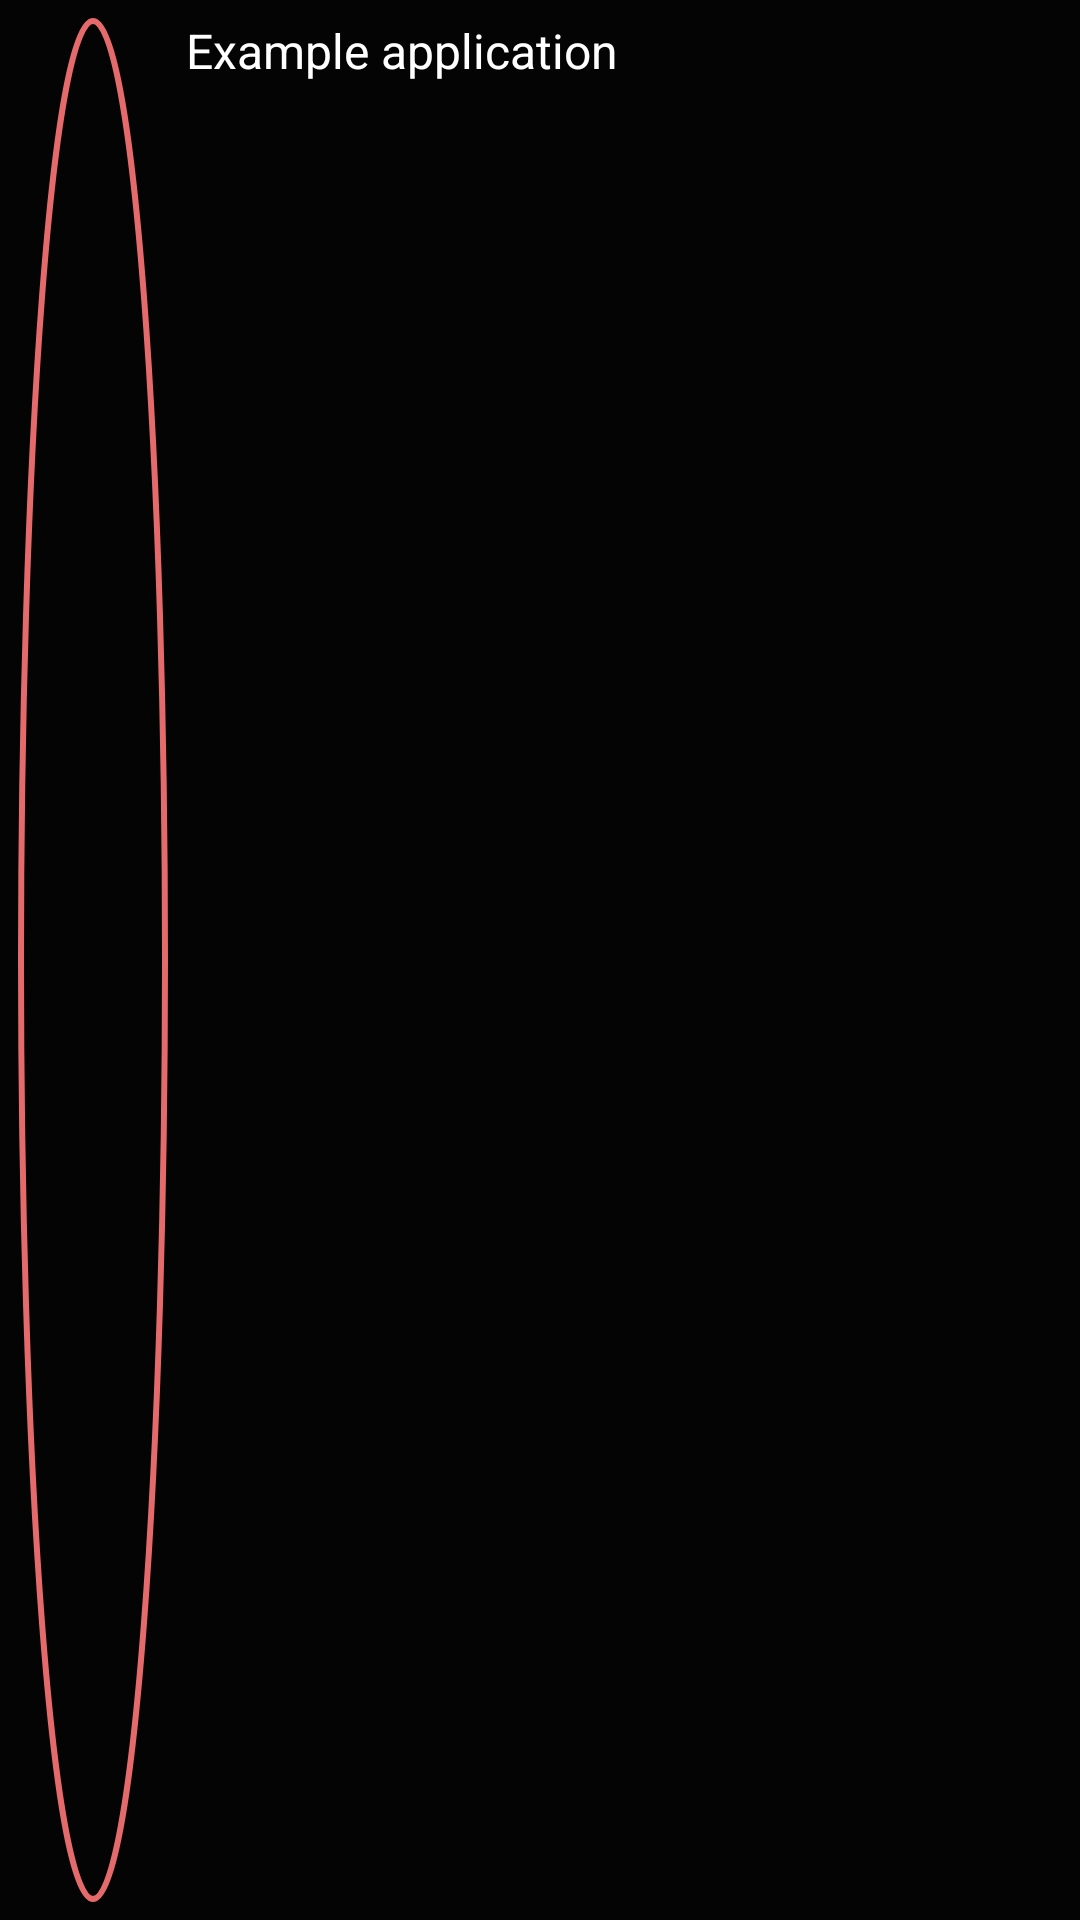

Write the Android layout XML for this screen, with the resource values it uses.
<!-- AndroidManifest.xml: application theme AppTheme -->
<!-- res/layout/colorseq_list_item.xml -->
<?xml version="1.0" encoding="utf-8"?>
<RelativeLayout xmlns:android="http://schemas.android.com/apk/res/android"
    android:layout_width="fill_parent"
    android:layout_height="?android:attr/listPreferredItemHeight"
    android:padding="6dip" >

    <ImageView
        android:id="@+id/cs_listitem_color"
        android:layout_width="50dp"
        android:layout_height="50dp"
        android:layout_alignParentBottom="true"
        android:layout_alignParentTop="true"
        android:layout_marginRight="6dip"
        android:contentDescription="TODO"
        android:src="@drawable/color_circle" />

    <TextView
        android:id="@+id/cs_listitem_desc"
        android:layout_width="fill_parent"
        android:layout_height="26dip"
        android:layout_alignParentBottom="true"
        android:layout_alignParentRight="true"
        android:layout_toRightOf="@id/cs_listitem_color"
        android:ellipsize="marquee"
        android:maxLines="1"
        android:text=""
        android:textColor="@android:color/holo_red_light"
        android:textSize="12sp" />

    <TextView
        android:id="@+id/cs_listitem_text"
        android:layout_width="fill_parent"
        android:layout_height="wrap_content"
        android:layout_above="@id/cs_listitem_text"
        android:layout_alignParentRight="true"
        android:layout_alignParentTop="true"
        android:layout_alignWithParentIfMissing="true"
        android:layout_toRightOf="@id/cs_listitem_color"
        android:gravity="center_vertical"
        android:text="Example application"
        android:textColor="@android:color/white"
        android:textSize="16sp" />

</RelativeLayout>
<!-- resources referenced by this layout -->
<resources>
  <!-- drawable color_circle (drawable) -->
  <?xml version="1.0" encoding="utf-8"?>
  <shape xmlns:android="http://schemas.android.com/apk/res/android" android:shape="oval" >
  
      <stroke android:width="2dp" android:color="@color/colorAccent"  />
  </shape>
  <style name="AppTheme" parent="Theme.AppCompat.Light.DarkActionBar">
          
          <item name="colorPrimary">@color/colorPrimary</item>
          <item name="colorPrimaryDark">@color/colorPrimaryDark</item>
          <item name="colorAccent">@color/colorAccent</item>
          <item name="android:colorBackground">@color/colorBg</item>
          <item name="android:textColorPrimary">@android:color/white</item>
          <item name="android:textColorSecondary">@android:color/white</item>
      </style>
  <color name="colorAccent">#E46A6B</color>
  <color name="colorPrimary">#6e6e6e</color>
  <color name="colorPrimaryDark">#3f3f3f</color>
  <color name="colorBg">#040404</color>
</resources>
